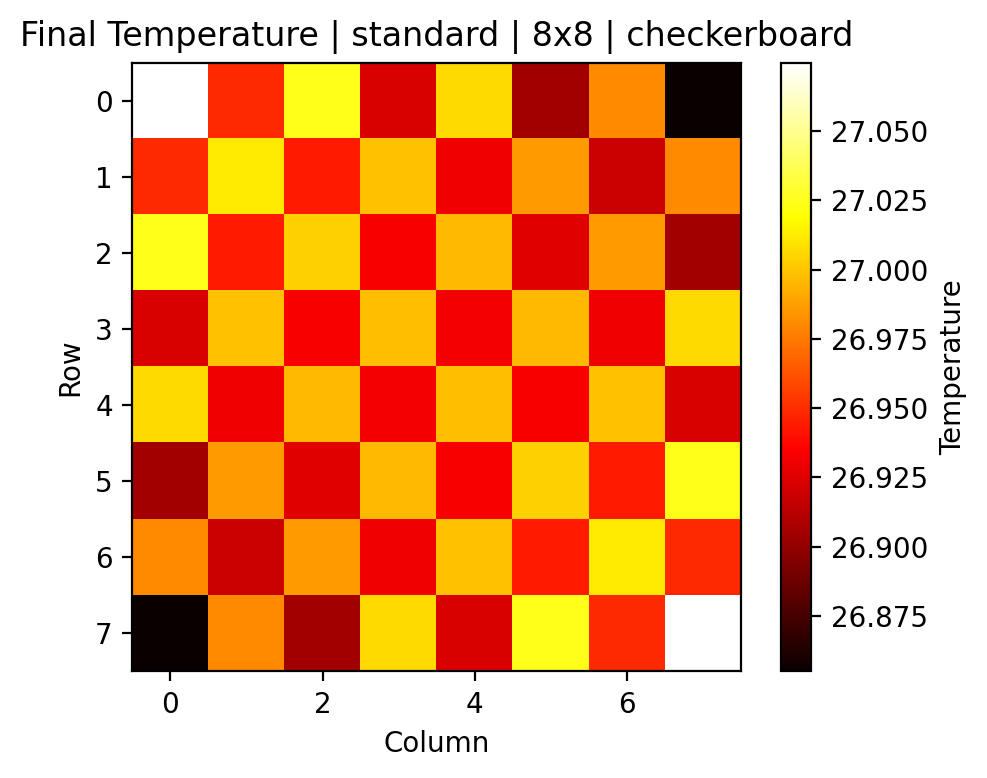

The data file committed next to this chart (first rows):
0, 1, 2, 3, 4, 5, 6, 7
27.07, 26.95, 27.02, 26.92, 27.01, 26.91, 26.98, 26.85
26.95, 27.01, 26.94, 27, 26.93, 26.99, 26.92, 26.98
27.02, 26.94, 27, 26.93, 27, 26.93, 26.99, 26.91
26.92, 27, 26.93, 27, 26.93, 27, 26.93, 27.01
27.01, 26.93, 27, 26.93, 27, 26.93, 27, 26.92
26.91, 26.99, 26.93, 27, 26.93, 27, 26.94, 27.02
26.98, 26.92, 26.99, 26.93, 27, 26.94, 27.01, 26.95
26.85, 26.98, 26.91, 27.01, 26.92, 27.02, 26.95, 27.07
